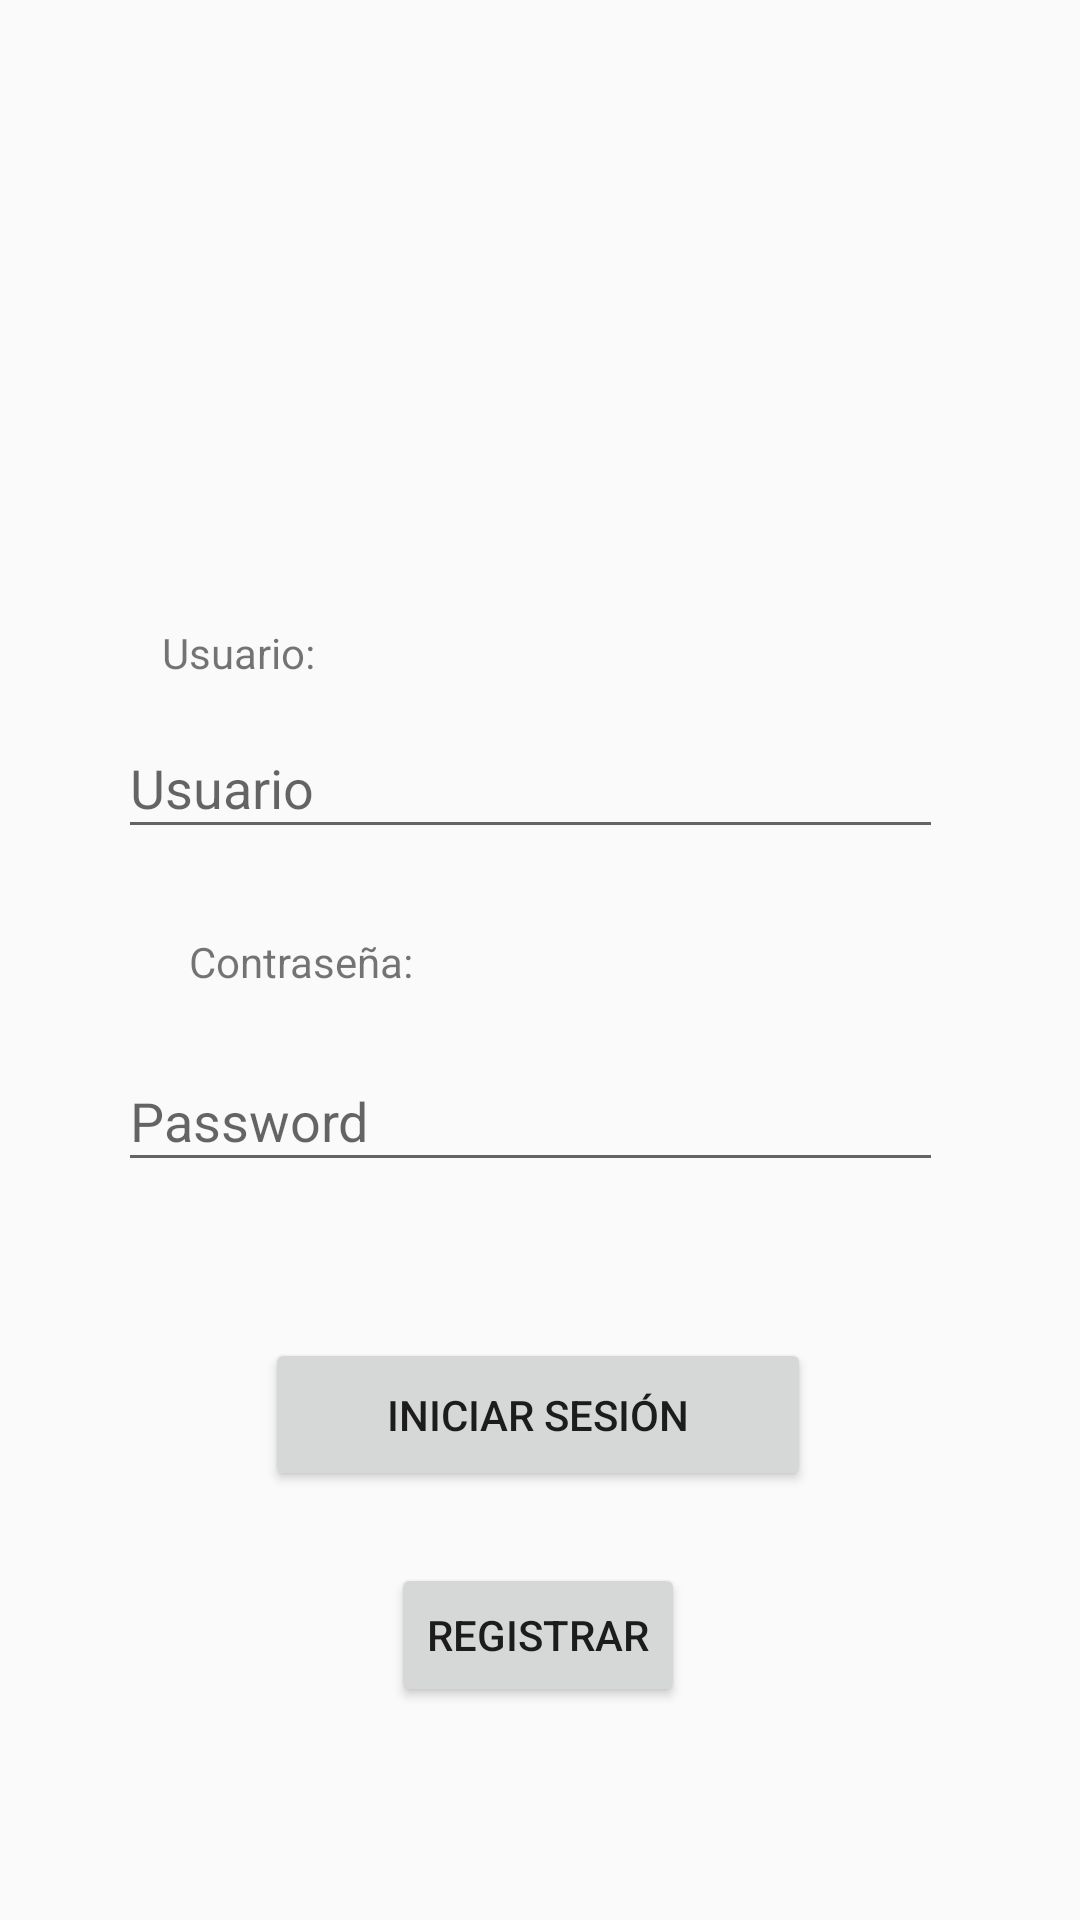

Android layout source for this screen:
<!-- AndroidManifest.xml: application theme AppTheme -->
<!-- res/layout/activity_main.xml -->
<?xml version="1.0" encoding="utf-8"?>
<androidx.constraintlayout.widget.ConstraintLayout xmlns:android="http://schemas.android.com/apk/res/android"
    xmlns:app="http://schemas.android.com/apk/res-auto"
    xmlns:tools="http://schemas.android.com/tools"
    android:layout_width="match_parent"
    android:layout_height="match_parent"
    tools:context=".MainActivity">

    <EditText
        android:id="@+id/txtUsuario"
        android:layout_width="275dp"
        android:layout_height="44dp"
        android:layout_marginTop="12dp"
        android:ems="10"
        android:hint="Usuario"
        android:inputType="text"
        app:layout_constraintEnd_toEndOf="parent"
        app:layout_constraintHorizontal_bias="0.463"
        app:layout_constraintStart_toStartOf="parent"
        app:layout_constraintTop_toBottomOf="@+id/textView" />

    <TextView
        android:id="@+id/textView2"
        android:layout_width="wrap_content"
        android:layout_height="wrap_content"
        android:layout_marginStart="63dp"
        android:layout_marginTop="28dp"
        android:layout_marginEnd="273dp"
        android:text="Contraseña:"
        app:layout_constraintEnd_toEndOf="parent"
        app:layout_constraintHorizontal_bias="0.0"
        app:layout_constraintStart_toStartOf="parent"
        app:layout_constraintTop_toBottomOf="@+id/txtUsuario" />

    <EditText
        android:id="@+id/txtPassword"
        android:layout_width="275dp"
        android:layout_height="44dp"
        android:layout_marginTop="20dp"
        android:ems="10"
        android:hint="Password"
        android:inputType="text"
        android:password="true"
        app:layout_constraintEnd_toEndOf="parent"
        app:layout_constraintHorizontal_bias="0.463"
        app:layout_constraintStart_toStartOf="parent"
        app:layout_constraintTop_toBottomOf="@+id/textView2" />

    <TextView
        android:id="@+id/textView"
        android:layout_width="wrap_content"
        android:layout_height="wrap_content"
        android:layout_marginTop="208dp"
        android:text="Usuario:"
        app:layout_constraintEnd_toEndOf="parent"
        app:layout_constraintHorizontal_bias="0.175"
        app:layout_constraintStart_toStartOf="parent"
        app:layout_constraintTop_toTopOf="parent" />

    <Button
        android:id="@+id/btnIniciarSesion"
        android:layout_width="182dp"
        android:layout_height="51dp"
        android:layout_marginTop="52dp"
        android:text="Iniciar Sesión"
        app:layout_constraintEnd_toEndOf="parent"
        app:layout_constraintHorizontal_bias="0.497"
        app:layout_constraintStart_toStartOf="parent"
        app:layout_constraintTop_toBottomOf="@+id/txtPassword" />

    <Button
        android:id="@+id/btnRegistrar"
        android:layout_width="wrap_content"
        android:layout_height="wrap_content"
        android:layout_marginTop="24dp"
        android:text="Registrar"
        app:layout_constraintEnd_toEndOf="parent"
        app:layout_constraintHorizontal_bias="0.498"
        app:layout_constraintStart_toStartOf="parent"
        app:layout_constraintTop_toBottomOf="@+id/btnIniciarSesion" />

</androidx.constraintlayout.widget.ConstraintLayout>
<!-- resources referenced by this layout -->
<resources>
  <style name="AppTheme" parent="Theme.AppCompat.Light.DarkActionBar">
          
          <item name="colorPrimary">@color/colorPrimary</item>
          <item name="colorPrimaryDark">@color/colorPrimaryDark</item>
  
          
          <item name="colorControlHighlight">@color/colorAccent</item>
  
          <item name="android:statusBarColor">#00000000</item>
  
          <item name="windowActionBar">false</item>
          <item name="windowNoTitle">true</item>
  
      </style>
  <color name="colorPrimary">#3F51B5</color>
  <color name="colorPrimaryDark">#270F1013</color>
  <color name="colorAccent">#395C00FF</color>
</resources>
